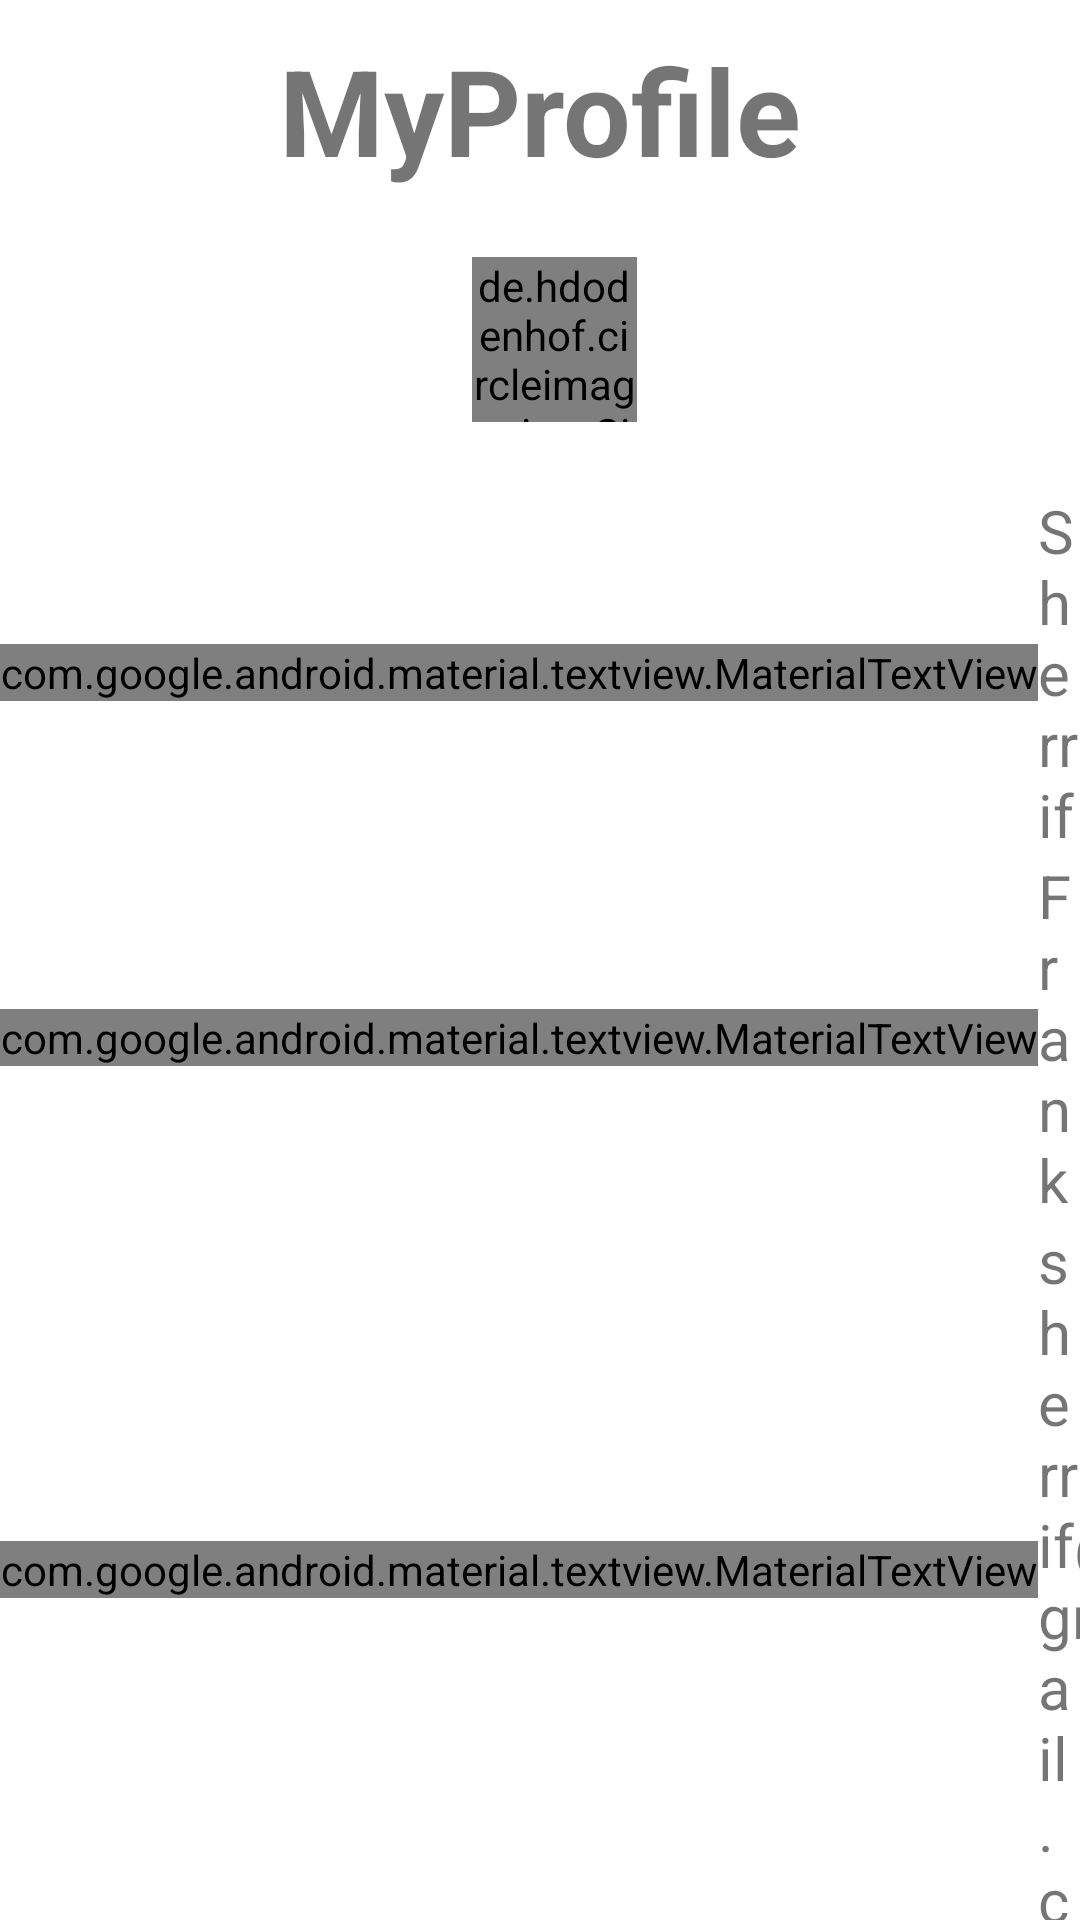

This screen was rendered from an Android layout file. Write that file and the resources it references.
<!-- AndroidManifest.xml: application theme Theme.MedicLabApp -->
<!-- res/layout/fragment_profile.xml -->
<?xml version="1.0" encoding="utf-8"?>
<LinearLayout xmlns:android="http://schemas.android.com/apk/res/android"
    xmlns:app="http://schemas.android.com/apk/res-auto"
    xmlns:tools="http://schemas.android.com/tools"
    android:layout_width="match_parent"
    android:orientation="vertical"
    android:layout_height="match_parent"
    tools:context=".ui.profile.ProfileFragment">


    <com.google.android.material.textview.MaterialTextView
        android:layout_width="match_parent"
        android:layout_height="wrap_content"
        android:text="MyProfile"
        android:textAlignment="center"
        android:textSize="40sp"
        android:layout_marginTop="10dp"
        android:textStyle="bold" />
    <LinearLayout
        android:layout_width="match_parent"
        android:layout_height="100dp"
        android:gravity="center">

    <de.hdodenhof.circleimageview.CircleImageView
        android:layout_width="55dp"
        android:layout_height="55dp"
        android:id="@+id/labimage"
        android:src="@drawable/screen2"
        android:layout_centerVertical="true"
        android:layout_marginLeft="10dp"/>
    </LinearLayout>

    <LinearLayout
        android:layout_width="match_parent"
        android:layout_height="wrap_content"
        android:orientation="horizontal"
        android:gravity="center">

        <com.google.android.material.textview.MaterialTextView
            android:layout_width="wrap_content"
            android:layout_height="wrap_content"
            android:text="Surname : "
            android:fontFamily="@font/montserrat1"
            android:textAlignment="center"
            android:textSize="20sp"/>
        <com.google.android.material.textview.MaterialTextView
            android:layout_width="wrap_content"
            android:layout_height="wrap_content"
            android:text="Sherrif"
            android:id="@+id/surname"
            android:textSize="20sp"/>

    </LinearLayout>
    <LinearLayout
        android:layout_width="match_parent"
        android:layout_height="wrap_content"
        android:orientation="horizontal"
        android:gravity="center">

        <com.google.android.material.textview.MaterialTextView
            android:layout_width="wrap_content"
            android:layout_height="wrap_content"
            android:fontFamily="@font/montserrat1"
            android:text="Others : "
            android:textAlignment="center"
            android:textSize="20sp"/>
        <com.google.android.material.textview.MaterialTextView
            android:layout_width="wrap_content"
            android:layout_height="wrap_content"
            android:text="Frank"
            android:id="@+id/others"
            android:textSize="20sp"/>

    </LinearLayout>
    <LinearLayout
        android:layout_width="match_parent"
        android:layout_height="wrap_content"
        android:orientation="horizontal"
        android:gravity="center">

        <com.google.android.material.textview.MaterialTextView
            android:layout_width="wrap_content"
            android:layout_height="wrap_content"
            android:fontFamily="@font/montserrat1"
            android:text="Email : "
            android:textAlignment="center"
            android:textSize="20sp"/>
        <com.google.android.material.textview.MaterialTextView
            android:layout_width="wrap_content"
            android:layout_height="wrap_content"
            android:text="sherrif@gmail.com"
            android:id="@+id/email"
            android:textSize="20sp"/>

    </LinearLayout>
    <LinearLayout
        android:layout_width="match_parent"
        android:layout_height="wrap_content"
        android:orientation="horizontal"
        android:gravity="center">

        <com.google.android.material.textview.MaterialTextView
            android:layout_width="wrap_content"
            android:layout_height="wrap_content"
            android:fontFamily="@font/montserrat1"
            android:text="Phone : "
            android:textAlignment="center"
            android:textSize="20sp"/>
        <com.google.android.material.textview.MaterialTextView
            android:layout_width="wrap_content"
            android:layout_height="wrap_content"
            android:text="+254757278329"
            android:id="@+id/phone"
            android:textSize="20sp"/>

    </LinearLayout>
    <LinearLayout
        android:layout_width="match_parent"
        android:layout_height="wrap_content"
        android:orientation="horizontal"
        android:gravity="center">

        <com.google.android.material.textview.MaterialTextView
            android:layout_width="wrap_content"
            android:layout_height="wrap_content"
            android:fontFamily="@font/montserrat1"
            android:text="Gender : "
            android:textAlignment="center"
            android:textSize="20sp"/>
        <com.google.android.material.textview.MaterialTextView
            android:layout_width="wrap_content"
            android:layout_height="wrap_content"
            android:text="Male"
            android:id="@+id/gender"
            android:textSize="20sp"/>

    </LinearLayout>
    <LinearLayout
        android:layout_width="match_parent"
        android:layout_height="wrap_content"
        android:orientation="horizontal"
        android:gravity="center">

        <com.google.android.material.textview.MaterialTextView
            android:layout_width="wrap_content"
            android:layout_height="wrap_content"
            android:text="Date of Birth : "
            android:textAlignment="center"
            android:fontFamily="@font/montserrat1"
            android:textSize="20sp"/>
        <com.google.android.material.textview.MaterialTextView
            android:layout_width="wrap_content"
            android:layout_height="wrap_content"
            android:text="19-08-1999"
            android:id="@+id/dob"
            android:textSize="20sp"/>

    </LinearLayout>
    <LinearLayout
        android:layout_width="match_parent"
        android:layout_height="match_parent"
        android:layout_margin="10dp"
        android:orientation="vertical">
        <com.google.android.material.button.MaterialButton
            android:layout_width="match_parent"
            android:layout_height="wrap_content"
            android:text="My Cart"
            android:textColor="@color/black"
            android:backgroundTint="@color/ic_launcher_background"
            android:textAlignment="textStart"
            android:id="@+id/mycart"/>
        <com.google.android.material.button.MaterialButton
            android:layout_width="match_parent"
            android:layout_height="wrap_content"
            android:text="MY BOOKINGS"
            android:textColor="@color/black"
            android:backgroundTint="@color/ic_launcher_background"
            android:textAlignment="textStart"
            android:id="@+id/mybookings"/>
    </LinearLayout>





</LinearLayout>
<!-- resources referenced by this layout -->
<resources>
  <color name="black">#FF000000</color>
  <!-- drawable screen2: jpeg bitmap (drawable, 12769 bytes) -->
  <style name="Theme.MedicLabApp" parent="Theme.MaterialComponents.DayNight.DarkActionBar">
          
          <item name="colorPrimary">@color/purple_500</item>
          <item name="colorPrimaryVariant">@color/purple_700</item>
          <item name="colorOnPrimary">@color/white</item>
          
          <item name="colorSecondary">@color/teal_200</item>
          <item name="colorSecondaryVariant">@color/teal_700</item>
          <item name="colorOnSecondary">@color/black</item>
          
          <item name="android:statusBarColor">?attr/colorPrimaryVariant</item>
          
      </style>
  <color name="purple_500">#FF6200EE</color>
  <color name="purple_700">#FF3700B3</color>
  <color name="white">#FFFFFFFF</color>
  <color name="teal_200">#FF03DAC5</color>
  <color name="teal_700">#FF018786</color>
</resources>
